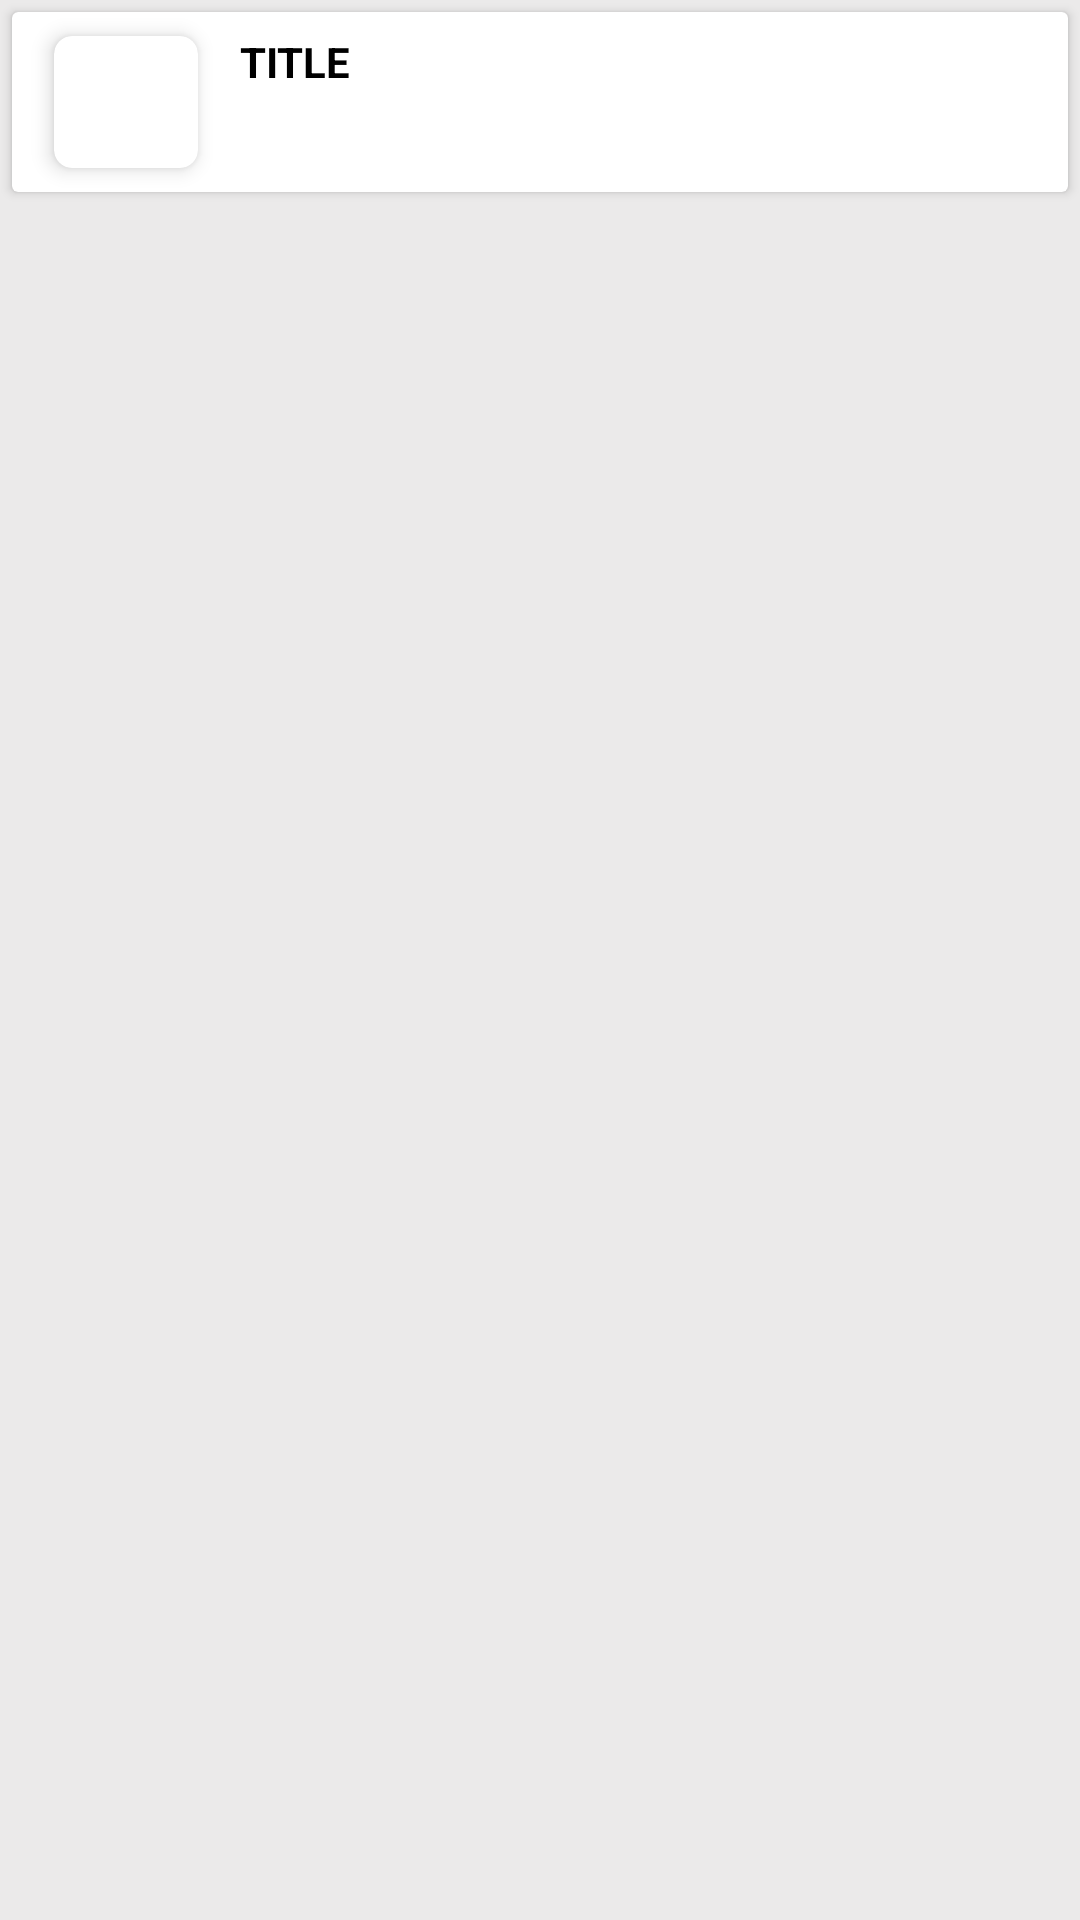

Layout XML and referenced resources for this Android screen:
<!-- AndroidManifest.xml: application theme Theme.TCS_test -->
<!-- res/layout/book_item_layout.xml -->
<?xml version="1.0" encoding="utf-8"?>
<androidx.constraintlayout.widget.ConstraintLayout xmlns:android="http://schemas.android.com/apk/res/android"
    xmlns:app="http://schemas.android.com/apk/res-auto"
    android:layout_width="match_parent"
    android:layout_height="wrap_content"
    android:background="#3BA8A6A6">

    <androidx.cardview.widget.CardView
        android:layout_width="0dp"
        android:layout_height="wrap_content"
        android:layout_margin="@dimen/fourdp"
        app:layout_constraintLeft_toLeftOf="parent"
        app:layout_constraintRight_toRightOf="parent"
        app:layout_constraintTop_toTopOf="parent">

        <androidx.constraintlayout.widget.ConstraintLayout
            android:layout_width="match_parent"
            android:layout_height="match_parent">

            <androidx.cardview.widget.CardView
                android:id="@+id/book_icon_CV"
                android:layout_width="@dimen/img_height"
                android:layout_height="@dimen/img_height"
                android:layout_gravity="center"
                android:layout_marginLeft="8dp"
                app:cardCornerRadius="6dp"
                app:cardElevation="@dimen/fourdp"
                app:cardUseCompatPadding="true"
                app:layout_constraintBottom_toBottomOf="parent"
                app:layout_constraintLeft_toLeftOf="parent"
                app:layout_constraintTop_toTopOf="parent">

                <RelativeLayout
                    android:layout_width="match_parent"
                    android:layout_height="match_parent">

                    <ImageView
                        android:id="@+id/book_IV"
                        android:layout_width="@dimen/img_height"
                        android:layout_height="@dimen/img_height"
                        android:scaleType="fitCenter"
                        android:src="@drawable/ic_baseline_book_24" />

                </RelativeLayout>
            </androidx.cardview.widget.CardView>


            <TextView
                android:id="@+id/name_tv"
                android:layout_width="wrap_content"
                android:layout_height="wrap_content"
                android:layout_marginLeft="@dimen/eightdp"
                android:layout_marginTop="4dp"
                android:text="title"
                android:textAllCaps="true"
                android:textColor="@color/black"
                android:textSize="@dimen/fortysp"
                android:textStyle="bold"
                app:layout_constraintBottom_toTopOf="@+id/author_name_TV"
                app:layout_constraintLeft_toRightOf="@+id/book_icon_CV"
                app:layout_constraintTop_toTopOf="parent" />


            <TextView
                android:id="@+id/author_name_TV"
                android:layout_width="wrap_content"
                android:layout_height="wrap_content"
                android:layout_marginLeft="@dimen/eightdp"
                android:layout_marginBottom="4dp"
                android:padding="@dimen/fourdp"
                android:textColor="@color/black"
                android:textSize="@dimen/twlsp"
                app:layout_constraintBottom_toBottomOf="parent"
                app:layout_constraintLeft_toRightOf="@+id/book_icon_CV"
                app:layout_constraintTop_toBottomOf="@+id/name_tv" />

        </androidx.constraintlayout.widget.ConstraintLayout>
    </androidx.cardview.widget.CardView>
</androidx.constraintlayout.widget.ConstraintLayout>
<!-- resources referenced by this layout -->
<resources>
  <color name="black">#FF000000</color>
  <dimen name="eightdp">8dp</dimen>
  <dimen name="fortysp">14sp</dimen>
  <dimen name="fourdp">4dp</dimen>
  <dimen name="img_height">60dp</dimen>
  <dimen name="twlsp">12sp</dimen>
  <style name="Theme.TCS_test" parent="Theme.MaterialComponents.DayNight.NoActionBar">
          
          <item name="colorPrimary">@color/black_500</item>
          <item name="colorPrimaryVariant">@color/black_700</item>
          <item name="colorOnPrimary">@color/white</item>
          
          <item name="colorSecondary">@color/teal_200</item>
          <item name="colorSecondaryVariant">@color/teal_700</item>
          <item name="colorOnSecondary">@color/black</item>
          
          <item name="android:statusBarColor" tools:targetApi="l">?attr/colorPrimaryVariant</item>
          
      </style>
  <color name="black_500">#2B2929</color>
  <color name="black_700">#100F12</color>
  <color name="white">#FFFFFFFF</color>
  <color name="teal_200">#FF03DAC5</color>
  <color name="teal_700">#FF018786</color>
</resources>
